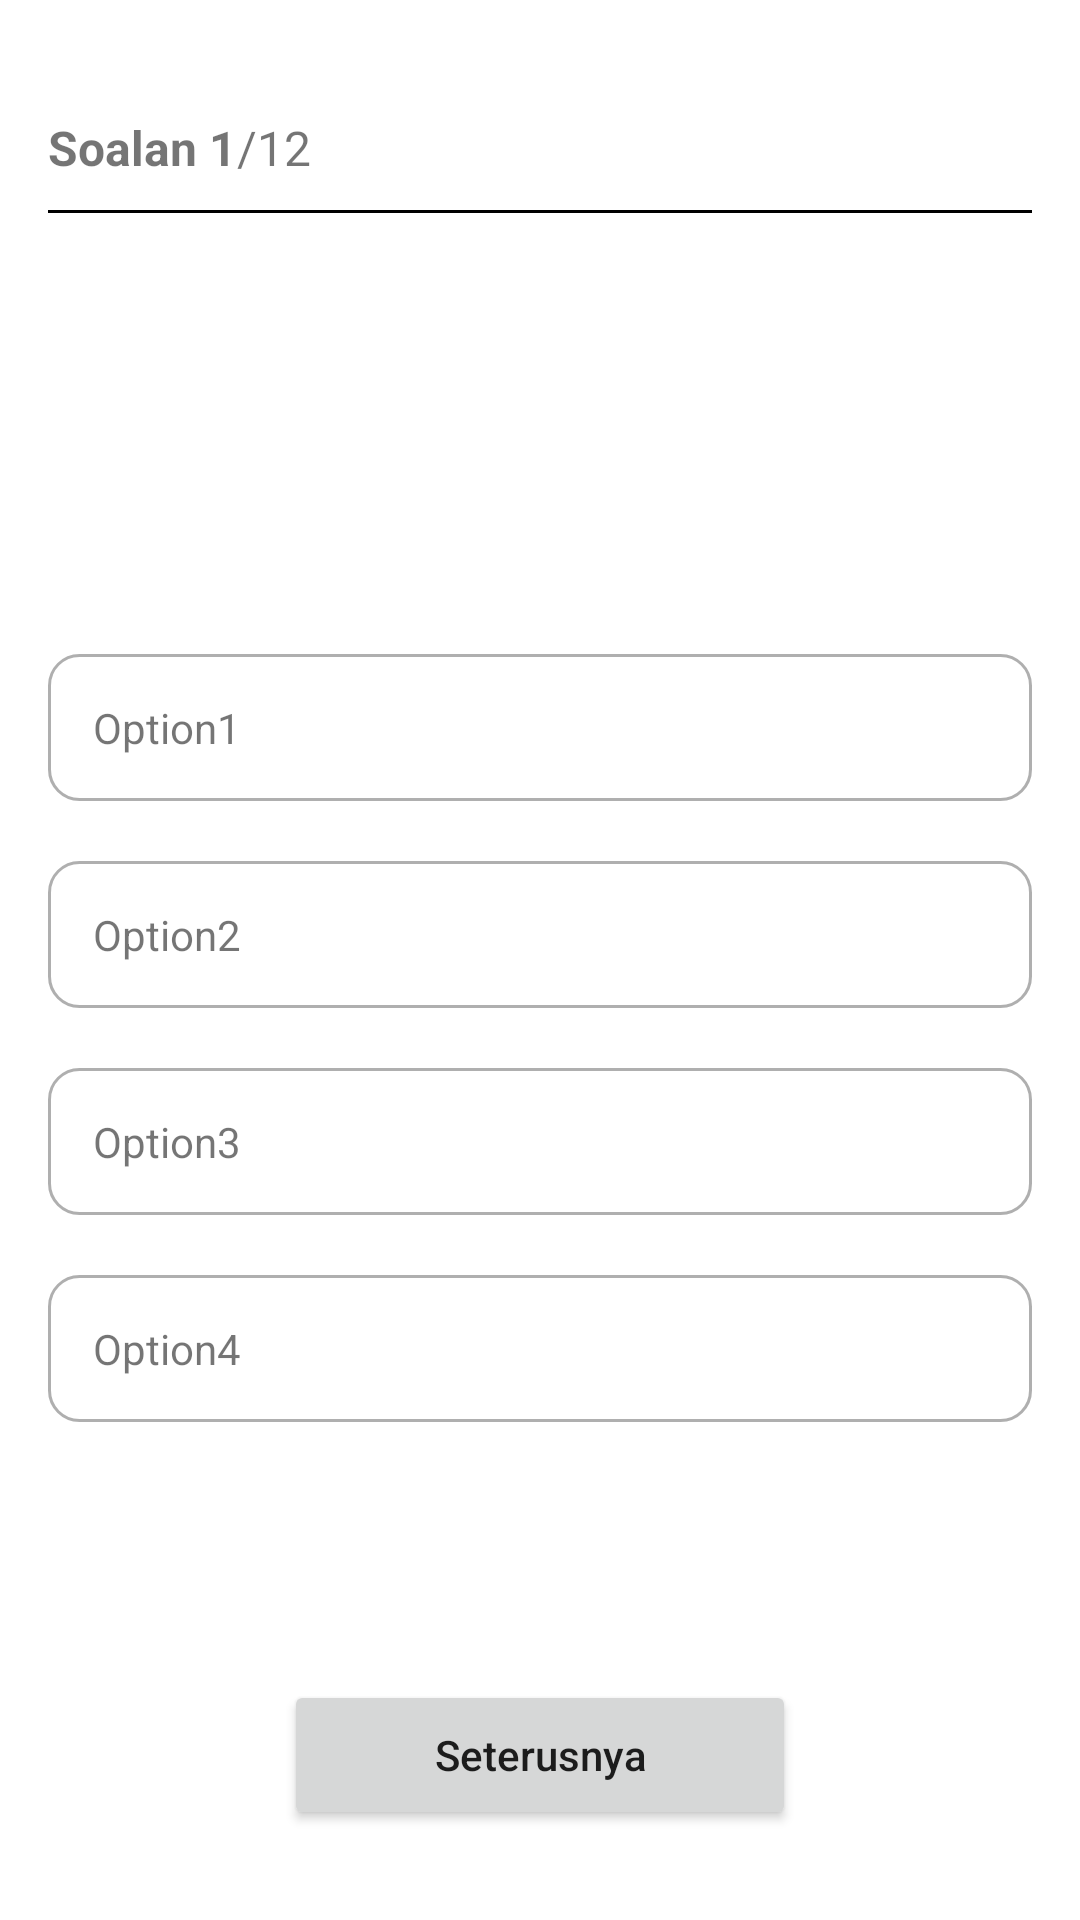

Write the Android layout XML for this screen, with the resource values it uses.
<!-- AndroidManifest.xml: application theme Theme.BloodPocket -->
<!-- res/layout/scrollable.xml -->
<?xml version="1.0" encoding="utf-8"?>
<RelativeLayout xmlns:android="http://schemas.android.com/apk/res/android"
    xmlns:app="http://schemas.android.com/apk/res-auto"
    xmlns:tools="http://schemas.android.com/tools"
    android:layout_width="match_parent"
    android:layout_height="match_parent"
    tools:context=".Assesment">

    <RelativeLayout
        android:id="@+id/topBar"
        android:layout_width="match_parent"
        android:layout_height="60dp"
        android:layout_marginStart="16dp"
        android:layout_marginEnd="16dp">

        <LinearLayout
            android:layout_width="wrap_content"
            android:layout_height="wrap_content"
            android:layout_alignParentBottom="true"
            android:orientation="horizontal">

            <TextView
                android:id="@+id/currentQuestionTV"
                android:layout_width="wrap_content"
                android:layout_height="wrap_content"
                android:text="Soalan 1"
                android:textSize="16sp"
                android:textStyle="bold" />

            <TextView
                android:id="@+id/totalQuestionTV"
                android:layout_width="wrap_content"
                android:layout_height="wrap_content"
                android:text="/12"
                android:textSize="16sp" />
        </LinearLayout>
    </RelativeLayout>

    <View
        android:id="@+id/divider"
        android:layout_width="match_parent"
        android:layout_height="1dp"
        android:layout_below="@+id/topBar"
        android:layout_marginStart="16dp"
        android:layout_marginTop="10dp"
        android:layout_marginEnd="16dp"
        android:background="#000000" />

    <LinearLayout
        android:layout_width="match_parent"
        android:layout_height="wrap_content"
        android:layout_below="@+id/divider"
        android:layout_marginStart="16dp"
        android:layout_marginTop="60dp"
        android:layout_marginEnd="16dp"
        android:orientation="vertical">

        <TextView
            android:id="@+id/questionTV"
            android:layout_width="match_parent"
            android:layout_height="wrap_content"
            android:textSize="20sp"
            android:textStyle="bold" />

        <RelativeLayout
            android:id="@+id/option1Layout"
            android:layout_width="match_parent"
            android:layout_height="wrap_content"
            android:layout_marginTop="60dp"
            android:background="@drawable/round_back_white50_10">

            <TextView
                android:id="@+id/option1TV"
                android:layout_width="match_parent"
                android:layout_height="wrap_content"
                android:layout_margin="15sp"
                android:layout_marginStart="15dp"
                android:layout_marginTop="15dp"
                android:layout_marginEnd="15dp"
                android:layout_marginBottom="15dp"
                android:layout_toStartOf="@+id/option1Icon"
                android:text="Option1" />

            <ImageView
                android:id="@+id/option1Icon"
                android:layout_width="20dp"
                android:layout_height="20dp"
                android:layout_alignParentEnd="true"
                android:layout_centerVertical="true"
                android:layout_marginEnd="20dp"
                android:src="@drawable/round_back_white50_100" />


        </RelativeLayout>

        <RelativeLayout
            android:id="@+id/option2Layout"
            android:layout_width="match_parent"
            android:layout_height="wrap_content"
            android:layout_marginTop="20dp"
            android:background="@drawable/round_back_white50_10">

            <TextView
                android:id="@+id/option2TV"
                android:layout_width="match_parent"
                android:layout_height="wrap_content"
                android:layout_margin="15sp"
                android:layout_toStartOf="@+id/option2Icon"
                android:text="Option2" />

            <ImageView
                android:id="@+id/option2Icon"
                android:layout_width="20dp"
                android:layout_height="20dp"
                android:layout_alignParentEnd="true"
                android:layout_centerVertical="true"
                android:layout_marginEnd="20dp"
                android:src="@drawable/round_back_white50_100" />


        </RelativeLayout>

        <RelativeLayout
            android:id="@+id/option3Layout"
            android:layout_width="match_parent"
            android:layout_height="wrap_content"
            android:layout_marginTop="20dp"
            android:background="@drawable/round_back_white50_10">

            <TextView
                android:id="@+id/option3TV"
                android:layout_width="match_parent"
                android:layout_height="wrap_content"
                android:layout_margin="15sp"
                android:layout_toStartOf="@+id/option3Icon"
                android:text="Option3" />

            <ImageView
                android:id="@+id/option3Icon"
                android:layout_width="20dp"
                android:layout_height="20dp"
                android:layout_alignParentEnd="true"
                android:layout_centerVertical="true"
                android:layout_marginEnd="20dp"
                android:src="@drawable/round_back_white50_100" />


        </RelativeLayout>

        <RelativeLayout
            android:id="@+id/option4Layout"
            android:layout_width="match_parent"
            android:layout_height="wrap_content"
            android:layout_marginTop="20dp"
            android:background="@drawable/round_back_white50_10">

            <TextView
                android:id="@+id/option4TV"
                android:layout_width="match_parent"
                android:layout_height="wrap_content"
                android:layout_marginStart="15sp"
                android:layout_marginTop="15sp"
                android:layout_marginEnd="15sp"
                android:layout_marginBottom="15sp"
                android:layout_toStartOf="@+id/option4Icon"
                android:text="Option4" />

            <ImageView
                android:id="@+id/option4Icon"
                android:layout_width="20dp"
                android:layout_height="20dp"
                android:layout_alignParentEnd="true"
                android:layout_centerVertical="true"
                android:layout_marginEnd="20dp"
                android:src="@drawable/round_back_white50_100" />


        </RelativeLayout>


    </LinearLayout>

    <androidx.appcompat.widget.AppCompatButton
        android:id="@+id/nextQuestionBtn"
        android:layout_width="wrap_content"
        android:layout_height="50dp"
        android:layout_alignParentBottom="true"
        android:layout_centerHorizontal="true"
        android:layout_marginBottom="30dp"
        android:paddingStart="50dp"
        android:paddingEnd="50dp"
        android:text="Seterusnya"
        android:textAllCaps="false" />
</RelativeLayout>
<!-- resources referenced by this layout -->
<resources>
  <!-- drawable round_back_white50_10 (drawable) -->
  <?xml version="1.0" encoding="utf-8"?>
  <shape xmlns:android="http://schemas.android.com/apk/res/android"
      android:shape="rectangle">
  
      <solid android:color="@android:color/transparent"/>
      <corners android:radius="10dp"/>
      <stroke android:color="#50000000"
          android:width="1dp"/>
  
  </shape>
  <style name="Theme.BloodPocket" parent="Theme.MaterialComponents.DayNight.DarkActionBar">
          
          <item name="colorPrimary">@color/colorPrimary</item>
          <item name="colorPrimaryVariant">@color/colorSecondary</item>
          <item name="colorOnPrimary">@color/white</item>
          
          <item name="colorSecondary">@color/teal_200</item>
          <item name="colorSecondaryVariant">@color/teal_700</item>
          <item name="colorOnSecondary">@color/black</item>
          
          <item name="android:statusBarColor" tools:targetApi="l">?attr/colorPrimaryVariant</item>
          
      </style>
  <color name="colorPrimary">#ff2e6b</color>
  <color name="colorSecondary">#b42721</color>
  <color name="white">#FFFFFFFF</color>
  <color name="teal_200">#FF03DAC5</color>
  <color name="teal_700">#FF018786</color>
  <color name="black">#FF000000</color>
</resources>
